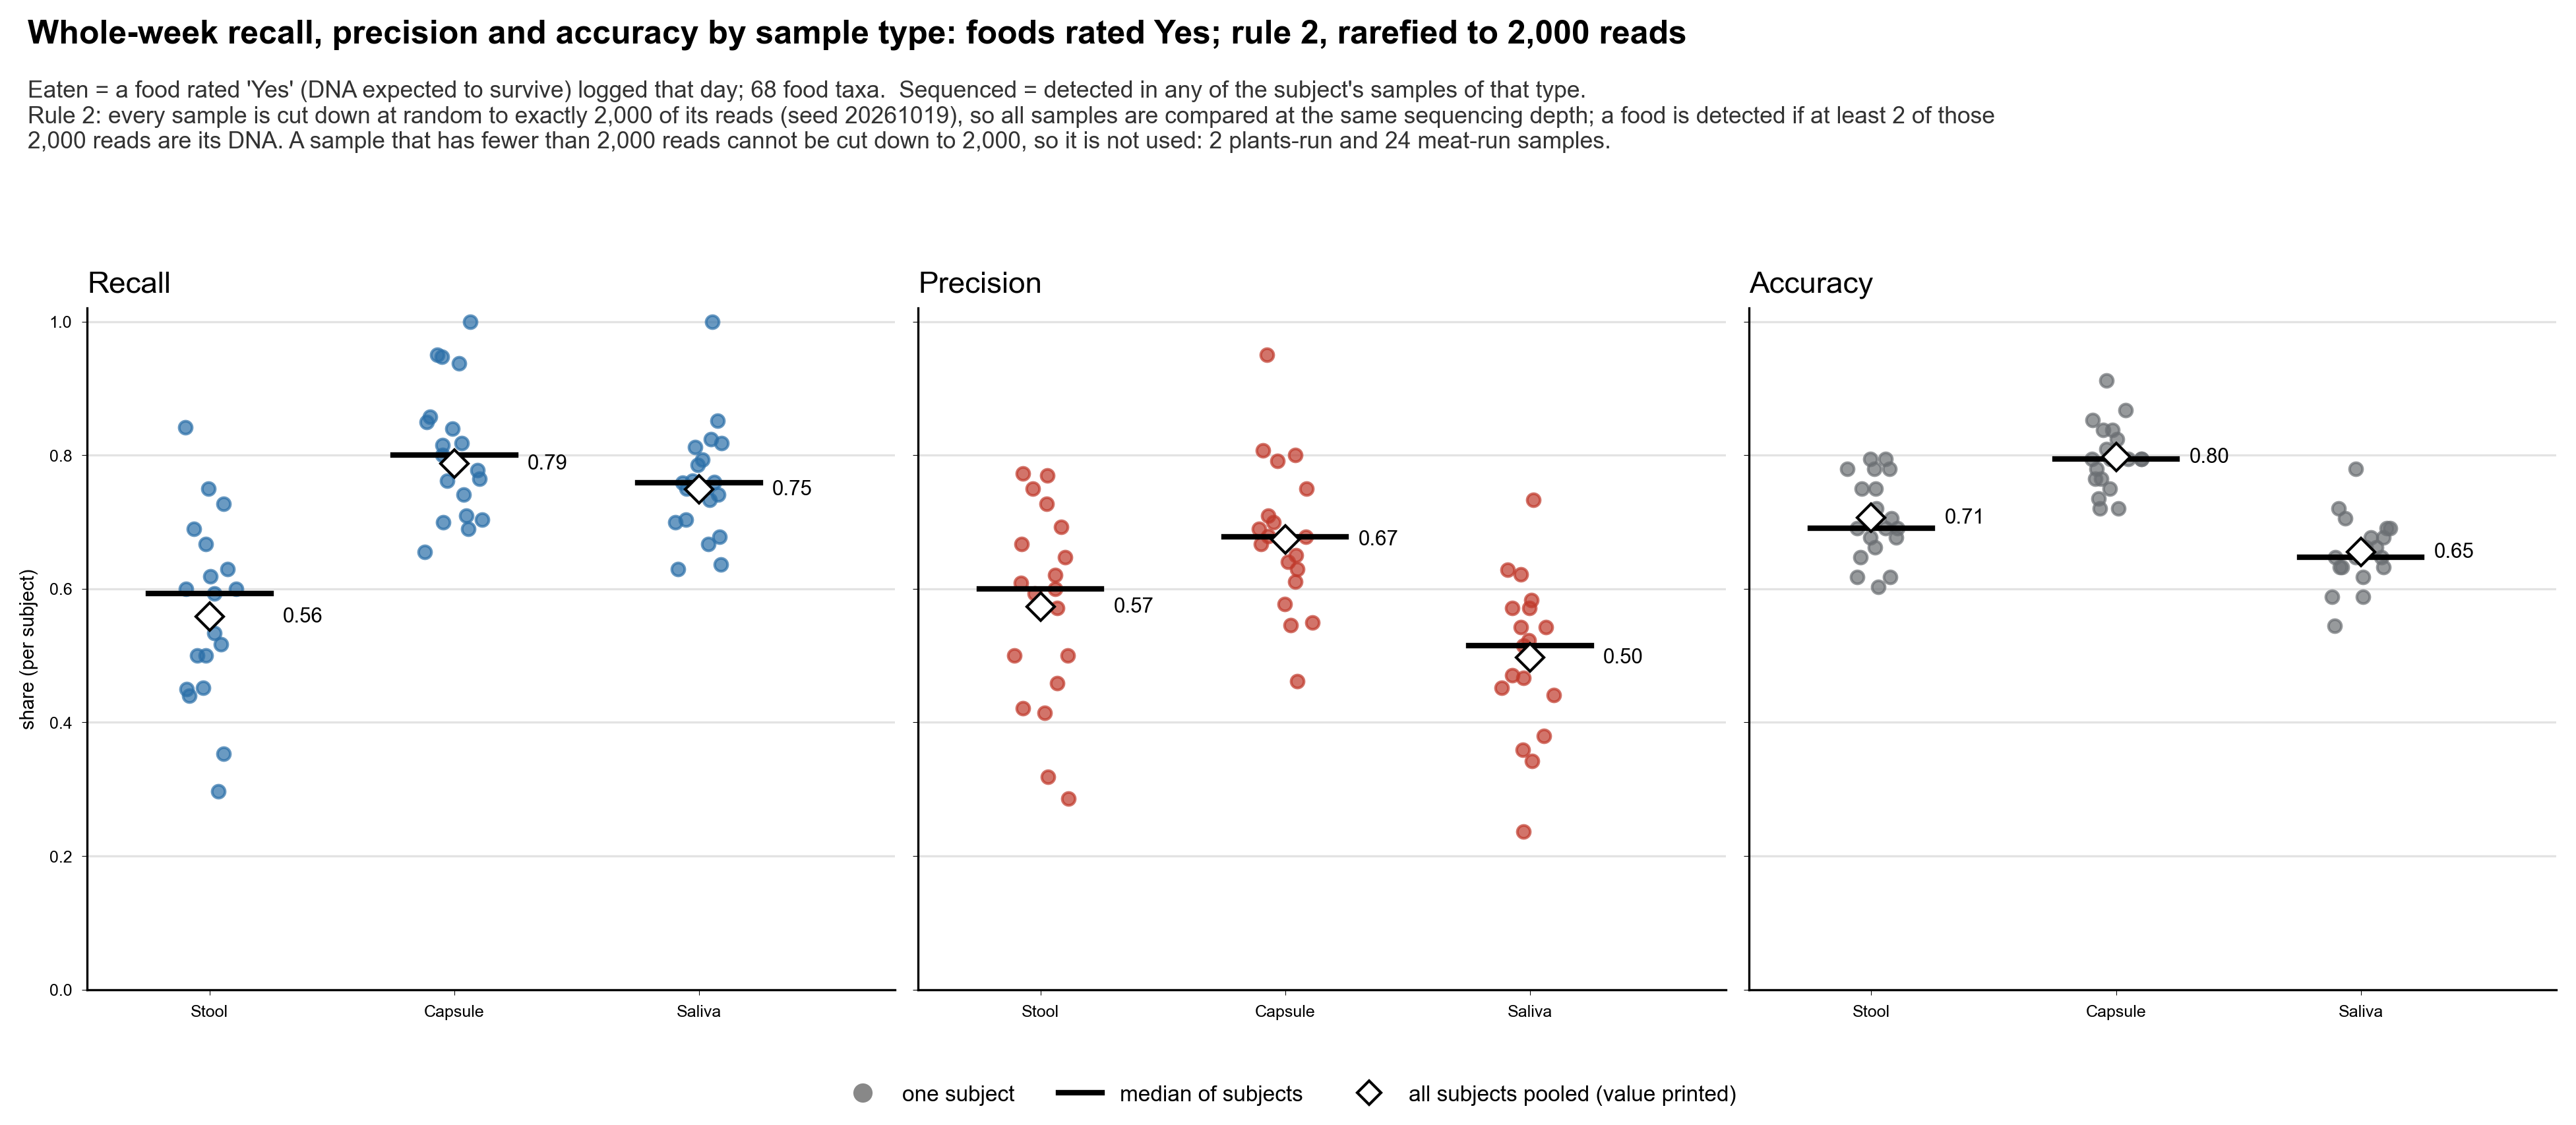

The data file committed next to this chart (first rows):
sample_type, subject, TP, FN, FP, TN, pairs, recall, precision, accuracy
Capsule, 01, 18.0, 1.0, 9.0, 40.0, 68.0, 0.9474, 0.6667, 0.8529
Capsule, 03, 19.0, 10.0, 1.0, 38.0, 68.0, 0.6552, 0.95, 0.8382
Capsule, 04, 19.0, 8.0, 9.0, 32.0, 68.0, 0.7037, 0.6786, 0.75
Capsule, 05, 24.0, 6.0, 8.0, 30.0, 68.0, 0.8, 0.75, 0.7941
Capsule, 06, 21.0, 9.0, 5.0, 33.0, 68.0, 0.7, 0.8077, 0.7941
Capsule, 07, 21.0, 6.0, 9.0, 32.0, 68.0, 0.7778, 0.7, 0.7794
Capsule, 08, 15.0, 1.0, 11.0, 41.0, 68.0, 0.9375, 0.5769, 0.8235
Capsule, 09, 21.0, 4.0, 10.0, 33.0, 68.0, 0.84, 0.6774, 0.7941
Capsule, 10, 11.0, 0.0, 9.0, 48.0, 68.0, 1.0, 0.55, 0.8676
Capsule, 12, 17.0, 3.0, 10.0, 38.0, 68.0, 0.85, 0.6296, 0.8088
Capsule, 13, 22.0, 9.0, 9.0, 28.0, 68.0, 0.7097, 0.7097, 0.7353
Capsule, 14, 16.0, 5.0, 9.0, 38.0, 68.0, 0.7619, 0.64, 0.7941
Capsule, 15, 12.0, 2.0, 14.0, 40.0, 68.0, 0.8571, 0.4615, 0.7647
Capsule, 16, 20.0, 7.0, 9.0, 32.0, 68.0, 0.7407, 0.6897, 0.7647
Capsule, 17, 13.0, 4.0, 7.0, 44.0, 68.0, 0.7647, 0.65, 0.8382
Capsule, 18, 19.0, 1.0, 5.0, 43.0, 68.0, 0.95, 0.7917, 0.9118
Capsule, 19, 18.0, 4.0, 15.0, 31.0, 68.0, 0.8182, 0.5455, 0.7206
Capsule, 20, 22.0, 5.0, 14.0, 27.0, 68.0, 0.8148, 0.6111, 0.7206
Capsule, 21, 20.0, 9.0, 5.0, 34.0, 68.0, 0.6897, 0.8, 0.7941
Saliva, 01, 19.0, 0.0, 19.0, 30.0, 68.0, 1.0, 0.5, 0.7206
Saliva, 03, 22.0, 7.0, 8.0, 31.0, 68.0, 0.7586, 0.7333, 0.7794
Saliva, 04, 20.0, 7.0, 15.0, 26.0, 68.0, 0.7407, 0.5714, 0.6765
Saliva, 05, 20.0, 10.0, 15.0, 23.0, 68.0, 0.6667, 0.5714, 0.6324
Saliva, 06, 22.0, 8.0, 13.0, 25.0, 68.0, 0.7333, 0.6286, 0.6912
Saliva, 07, 23.0, 4.0, 21.0, 20.0, 68.0, 0.8519, 0.5227, 0.6324
Saliva, 08, 13.0, 3.0, 25.0, 27.0, 68.0, 0.8125, 0.3421, 0.5882
Saliva, 09, 19.0, 6.0, 16.0, 27.0, 68.0, 0.76, 0.5429, 0.6765
Saliva, 10, 9.0, 2.0, 29.0, 28.0, 68.0, 0.8182, 0.2368, 0.5441
Saliva, 12, 14.0, 6.0, 17.0, 31.0, 68.0, 0.7, 0.4516, 0.6618
Saliva, 13, 21.0, 10.0, 15.0, 22.0, 68.0, 0.6774, 0.5833, 0.6324
Saliva, 14, 16.0, 5.0, 18.0, 29.0, 68.0, 0.7619, 0.4706, 0.6618
Saliva, 15, 11.0, 3.0, 18.0, 36.0, 68.0, 0.7857, 0.3793, 0.6912
Saliva, 16, 17.0, 10.0, 16.0, 25.0, 68.0, 0.6296, 0.5152, 0.6176
Saliva, 17, 14.0, 3.0, 25.0, 26.0, 68.0, 0.8235, 0.359, 0.5882
Saliva, 18, 15.0, 5.0, 19.0, 29.0, 68.0, 0.75, 0.4412, 0.6471
Saliva, 19, 14.0, 8.0, 16.0, 30.0, 68.0, 0.6364, 0.4667, 0.6471
Saliva, 20, 19.0, 8.0, 16.0, 25.0, 68.0, 0.7037, 0.5429, 0.6471
Saliva, 21, 23.0, 6.0, 14.0, 25.0, 68.0, 0.7931, 0.6216, 0.7059
Stool, 01, 16.0, 3.0, 11.0, 38.0, 68.0, 0.8421, 0.5926, 0.7941
Stool, 03, 20.0, 9.0, 6.0, 33.0, 68.0, 0.6897, 0.7692, 0.7794
Stool, 04, 17.0, 10.0, 5.0, 36.0, 68.0, 0.6296, 0.7727, 0.7794
Stool, 05, 16.0, 14.0, 8.0, 30.0, 68.0, 0.5333, 0.6667, 0.6765
Stool, 06, 18.0, 12.0, 11.0, 27.0, 68.0, 0.6, 0.6207, 0.6618
Stool, 07, 18.0, 9.0, 12.0, 29.0, 68.0, 0.6667, 0.6, 0.6912
Stool, 08, 12.0, 4.0, 17.0, 35.0, 68.0, 0.75, 0.4138, 0.6912
Stool, 09, 11.0, 14.0, 6.0, 37.0, 68.0, 0.44, 0.6471, 0.7059
Stool, 10, 8.0, 3.0, 11.0, 46.0, 68.0, 0.7273, 0.4211, 0.7941
Stool, 12, 9.0, 11.0, 4.0, 44.0, 68.0, 0.45, 0.6923, 0.7794
Stool, 13, 14.0, 17.0, 9.0, 28.0, 68.0, 0.4516, 0.6087, 0.6176
Stool, 14, 13.0, 8.0, 13.0, 34.0, 68.0, 0.619, 0.5, 0.6912
Stool, 15, 7.0, 7.0, 15.0, 39.0, 68.0, 0.5, 0.3182, 0.6765
Stool, 16, 16.0, 11.0, 6.0, 35.0, 68.0, 0.5926, 0.7273, 0.75
Stool, 17, 6.0, 11.0, 15.0, 36.0, 68.0, 0.3529, 0.2857, 0.6176
Stool, 18, 12.0, 8.0, 9.0, 39.0, 68.0, 0.6, 0.5714, 0.75
Stool, 19, 11.0, 11.0, 13.0, 33.0, 68.0, 0.5, 0.4583, 0.6471
Stool, 20, 8.0, 19.0, 8.0, 33.0, 68.0, 0.2963, 0.5, 0.6029
Stool, 21, 15.0, 14.0, 5.0, 34.0, 68.0, 0.5172, 0.75, 0.7206
